Run: headless pygame with SDL's dummy video driver; simulated clock (each Clock.tick advances the game by its frame time, no real sleeping); random seed 0; keys injected as events and as key.get_pressed() state; no mouse input.
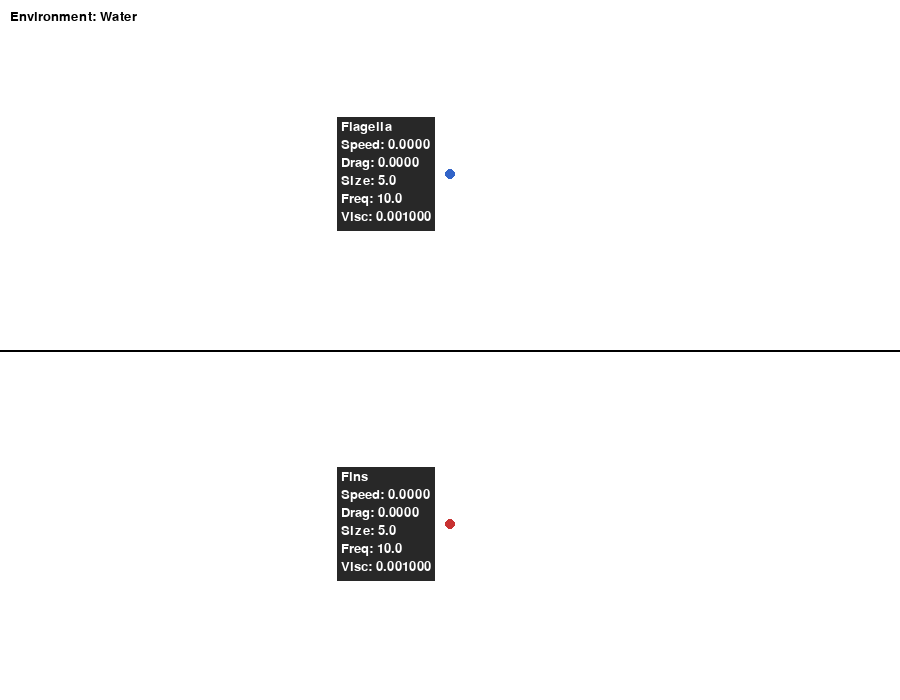
Frame 1 of 4 · flips 1–60 · no input
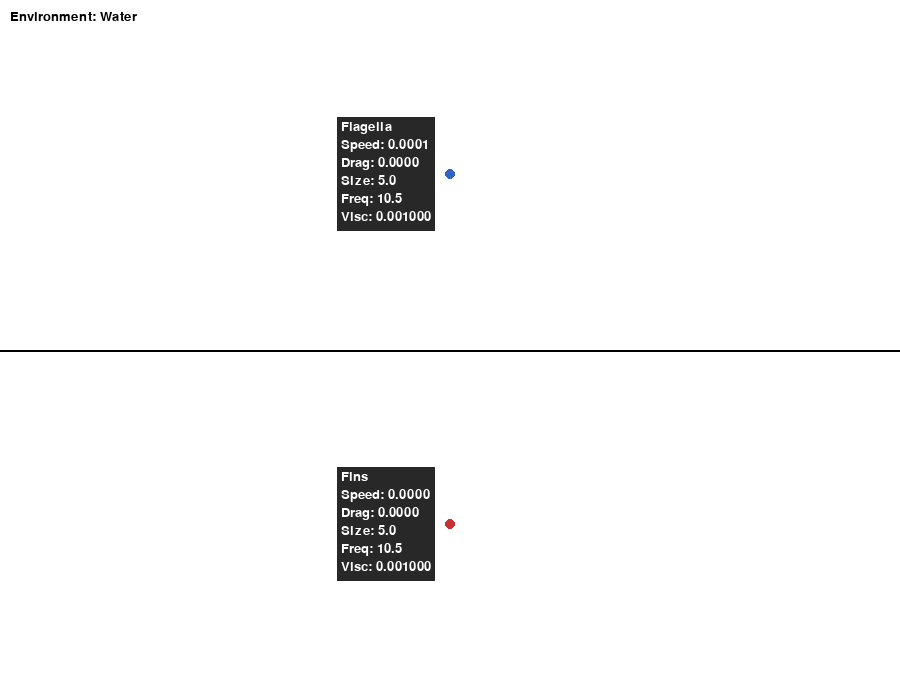
Frame 2 of 4 · flips 61–180 · tapped SPACE, RETURN · held RIGHT (→), D
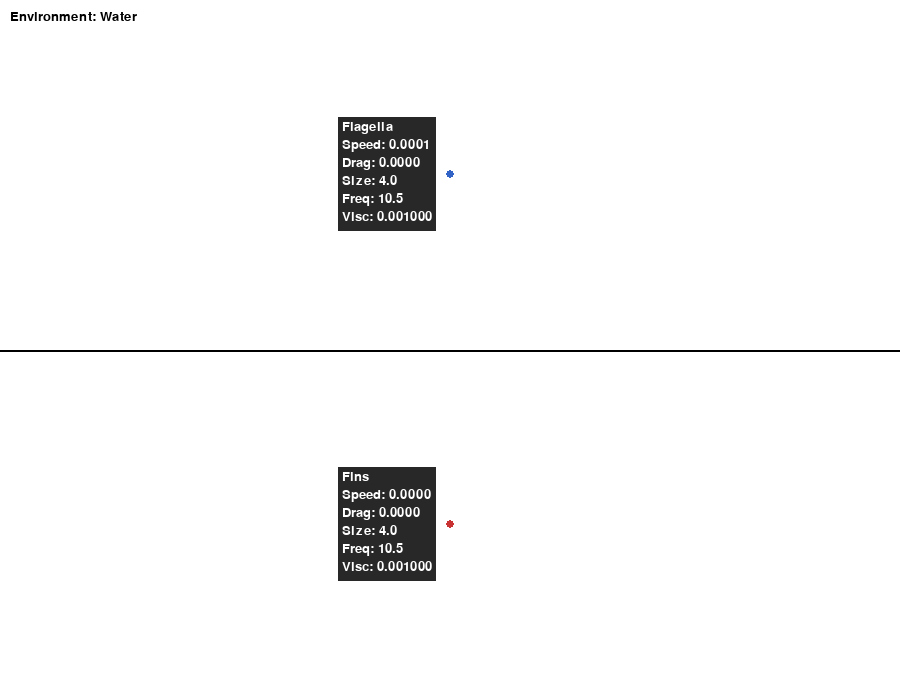
Frame 3 of 4 · flips 181–300 · held DOWN (↓), S
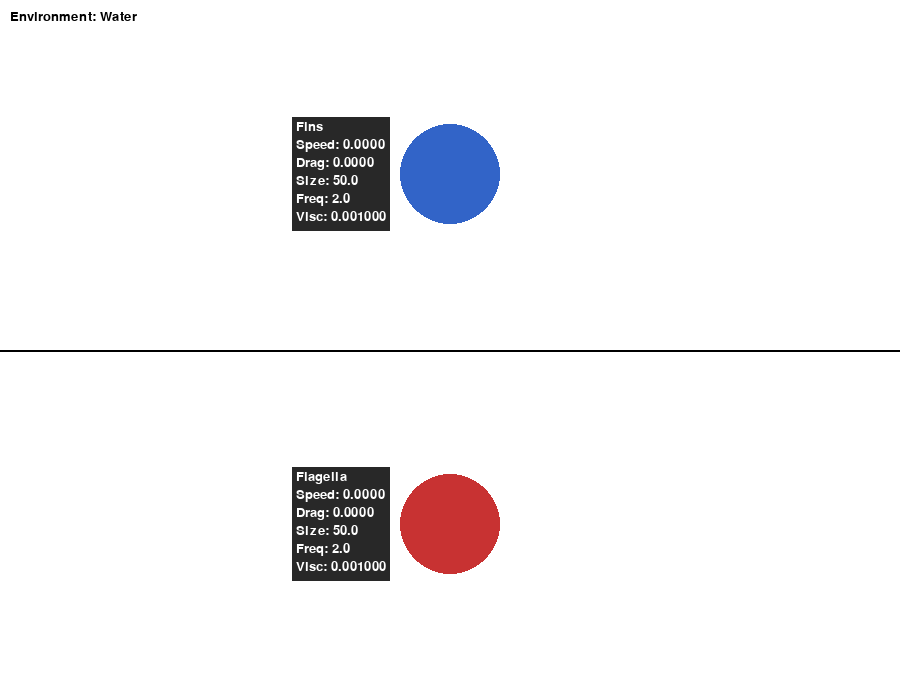
Frame 4 of 4 · flips 301–420 · held LEFT (←), A, UP (↑), W

The pygame program that drew these frames:

import pygame
import math
import sys

pygame.init()

# Screen
WIDTH, HEIGHT = 900, 700
screen = pygame.display.set_mode((WIDTH, HEIGHT))
pygame.display.set_caption("Flagella vs Fins - Vertical Race")

# Colors
WHITE = (255, 255, 255)
BLACK = (0, 0, 0)
GREY = (40, 40, 40)
RED = (200, 50, 50)
BLUE = (50, 100, 200)

FONT = pygame.font.SysFont(None, 20)

# Physics constants
ENVIRONMENTS = {
    "Water": 0.001,
    "Air": 0.0000181,
    "Honey": 10,
    "Oil": 0.1,
    "Cytoplasm": 0.002
}

class PropulsionType:
    FLAGELLA = "Flagella"
    FIN = "Fins"

class Creature:
    def __init__(self, propulsion, start_pos, size, frequency, viscosity):
        self.propulsion = propulsion
        self.size = size
        self.frequency = frequency
        self.viscosity = viscosity
        self.pos = pygame.Vector2(start_pos)
        self.speed = 0.0

    def drag_force(self):
        # Quadratic + linear drag (simplified)
        area = math.pi * (self.size/2)**2
        linear_drag = 6 * math.pi * self.viscosity * self.size * self.speed
        quad_drag = 0.5 * 1.0 * area * (self.speed**2)
        return linear_drag + quad_drag

    def thrust(self):
        # Very simple thrust model:
        if self.propulsion == PropulsionType.FLAGELLA:
            # Works best at low viscosity, small size
            return self.frequency * 0.0005 / (self.size**0.5)
        elif self.propulsion == PropulsionType.FIN:
            # Works best at larger size
            return self.frequency * (self.size**1.5) * 0.0000002
        return 0

    def update(self, dt):
        force = self.thrust() - self.drag_force()
        mass = self.size**3
        acc = force / mass
        self.speed += acc * dt
        self.pos.y -= self.speed * dt * 50  # move upward

    def draw(self, surface, color):
        pygame.draw.circle(surface, color, (int(self.pos.x), int(self.pos.y)), int(self.size))
        self.draw_info(surface)

    def draw_info(self, surface):
        # info box to the left of the creature
        info_lines = [
            f"{self.propulsion}",
            f"Speed: {self.speed:.4f}",
            f"Drag: {self.drag_force():.4f}",
            f"Size: {self.size:.1f}",
            f"Freq: {self.frequency:.1f}",
            f"Visc: {self.viscosity:.6f}"
        ]
        max_width = max(FONT.size(line)[0] for line in info_lines) + 8
        box_height = len(info_lines) * 18 + 6
        box_x = self.pos.x - self.size - max_width - 10
        box_y = self.pos.y - box_height//2

        pygame.draw.rect(surface, GREY, (box_x, box_y, max_width, box_height))
        y = box_y + 3
        for line in info_lines:
            text = FONT.render(line, True, WHITE)
            surface.blit(text, (box_x + 4, y))
            y += 18

def create_bacteria_race():
    top = Creature(PropulsionType.FLAGELLA, (WIDTH//2, HEIGHT//4), 5, 10, current_viscosity)
    bottom = Creature(PropulsionType.FIN, (WIDTH//2, HEIGHT*3//4), 5, 10, current_viscosity)
    return top, bottom

def create_fish_race():
    top = Creature(PropulsionType.FIN, (WIDTH//2, HEIGHT//4), 50, 2, current_viscosity)
    bottom = Creature(PropulsionType.FLAGELLA, (WIDTH//2, HEIGHT*3//4), 50, 2, current_viscosity)
    return top, bottom

# Initial settings
current_env = "Water"
current_viscosity = ENVIRONMENTS[current_env]
top_creature, bottom_creature = create_bacteria_race()

clock = pygame.time.Clock()
running = True
mode = "Bacteria"

while running:
    dt = clock.tick(60) / 1000.0

    for event in pygame.event.get():
        if event.type == pygame.QUIT:
            running = False
        elif event.type == pygame.KEYDOWN:
            if event.key == pygame.K_q:
                mode = "Bacteria"
                top_creature, bottom_creature = create_bacteria_race()
            elif event.key == pygame.K_w:
                mode = "Fish"
                top_creature, bottom_creature = create_fish_race()
            elif event.key in (pygame.K_1, pygame.K_2, pygame.K_3, pygame.K_4, pygame.K_5):
                idx = event.key - pygame.K_1
                env_name = list(ENVIRONMENTS.keys())[idx]
                current_env = env_name
                current_viscosity = ENVIRONMENTS[env_name]
                top_creature.viscosity = current_viscosity
                bottom_creature.viscosity = current_viscosity
            elif event.key == pygame.K_UP:
                top_creature.size += 1
                bottom_creature.size += 1
            elif event.key == pygame.K_DOWN:
                top_creature.size = max(1, top_creature.size - 1)
                bottom_creature.size = max(1, bottom_creature.size - 1)
            elif event.key == pygame.K_RIGHT:
                top_creature.frequency += 0.5
                bottom_creature.frequency += 0.5
            elif event.key == pygame.K_LEFT:
                top_creature.frequency = max(0.5, top_creature.frequency - 0.5)
                bottom_creature.frequency = max(0.5, bottom_creature.frequency - 0.5)

    # Update creatures
    top_creature.update(dt)
    bottom_creature.update(dt)

    # Draw
    screen.fill(WHITE)
    pygame.draw.line(screen, BLACK, (0, HEIGHT//2), (WIDTH, HEIGHT//2), 2)

    top_creature.draw(screen, BLUE)
    bottom_creature.draw(screen, RED)

    # Environment display
    env_text = FONT.render(f"Environment: {current_env}", True, BLACK)
    screen.blit(env_text, (10, 10))

    pygame.display.flip()

pygame.quit()
sys.exit()
